Run: headless pygame with SDL's dummy video driver; simulated clock (each Clock.tick advances the game by its frame time, no real sleeping); random seed 0; keys injected as events and as key.get_pressed() state; no mouse input.
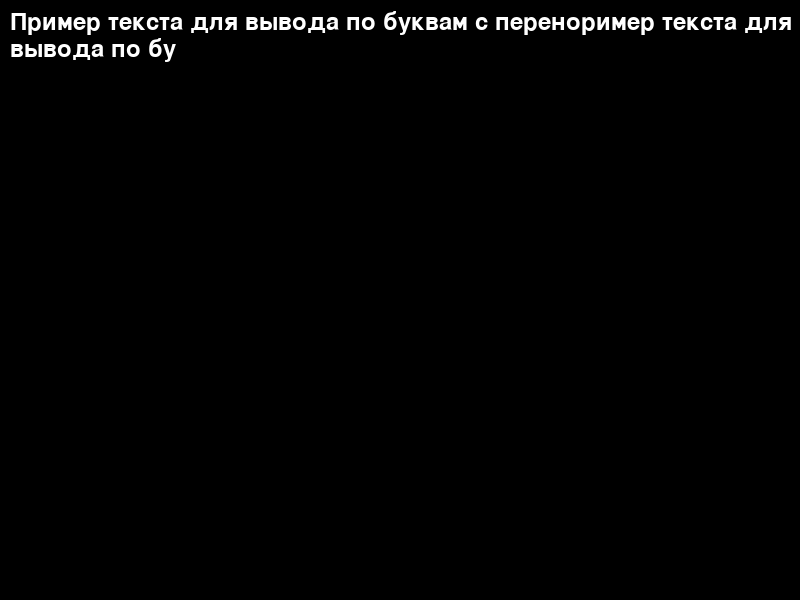
Frame 1 of 4 · flips 1–60 · no input
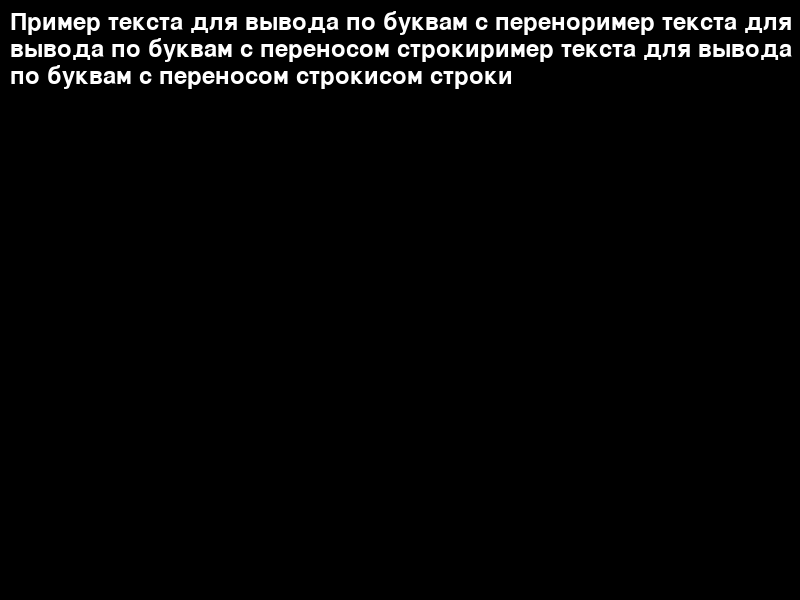
Frame 2 of 4 · flips 61–180 · tapped SPACE, RETURN · held RIGHT (→), D
Frame 3 of 4 · flips 181–300 · held DOWN (↓), S · screen unchanged from frame 2, image omitted
Frame 4 of 4 · flips 301–420 · held LEFT (←), A, UP (↑), W · screen unchanged from frame 3, image omitted

The pygame program that drew these frames:

import pygame
import sys
import time

pygame.init()

width, height = 800, 600
screen = pygame.display.set_mode((width, height))
pygame.display.set_caption('Вывод текста по буквам и перенос строк в Pygame')

font = pygame.font.Font(None, 36)
text = "Пример текста для вывода по буквам с переноример текста для вывода по буквам с переносом строкиример текста для вывода по буквам с переносом строкисом строки"
words = text.split()

clock = pygame.time.Clock()

x, y = 10, 10
for word in words:
    for char in word:
        text_surface = font.render(char, True, (255, 255, 255))
        screen.blit(text_surface, (x, y))
        pygame.display.flip()
        clock.tick(20)  # Задержка в миллисекундах
        x += text_surface.get_width()
    x += font.size(' ')[0]  # Учитываем пробел между словами
    if x > width - 10:
        x = 10
        y += font.get_linesize()

running = True
while running:
    for event in pygame.event.get():
        if event.type == pygame.QUIT:
            running = False

    pygame.display.flip()
    clock.tick(60)

pygame.quit()
sys.exit()
